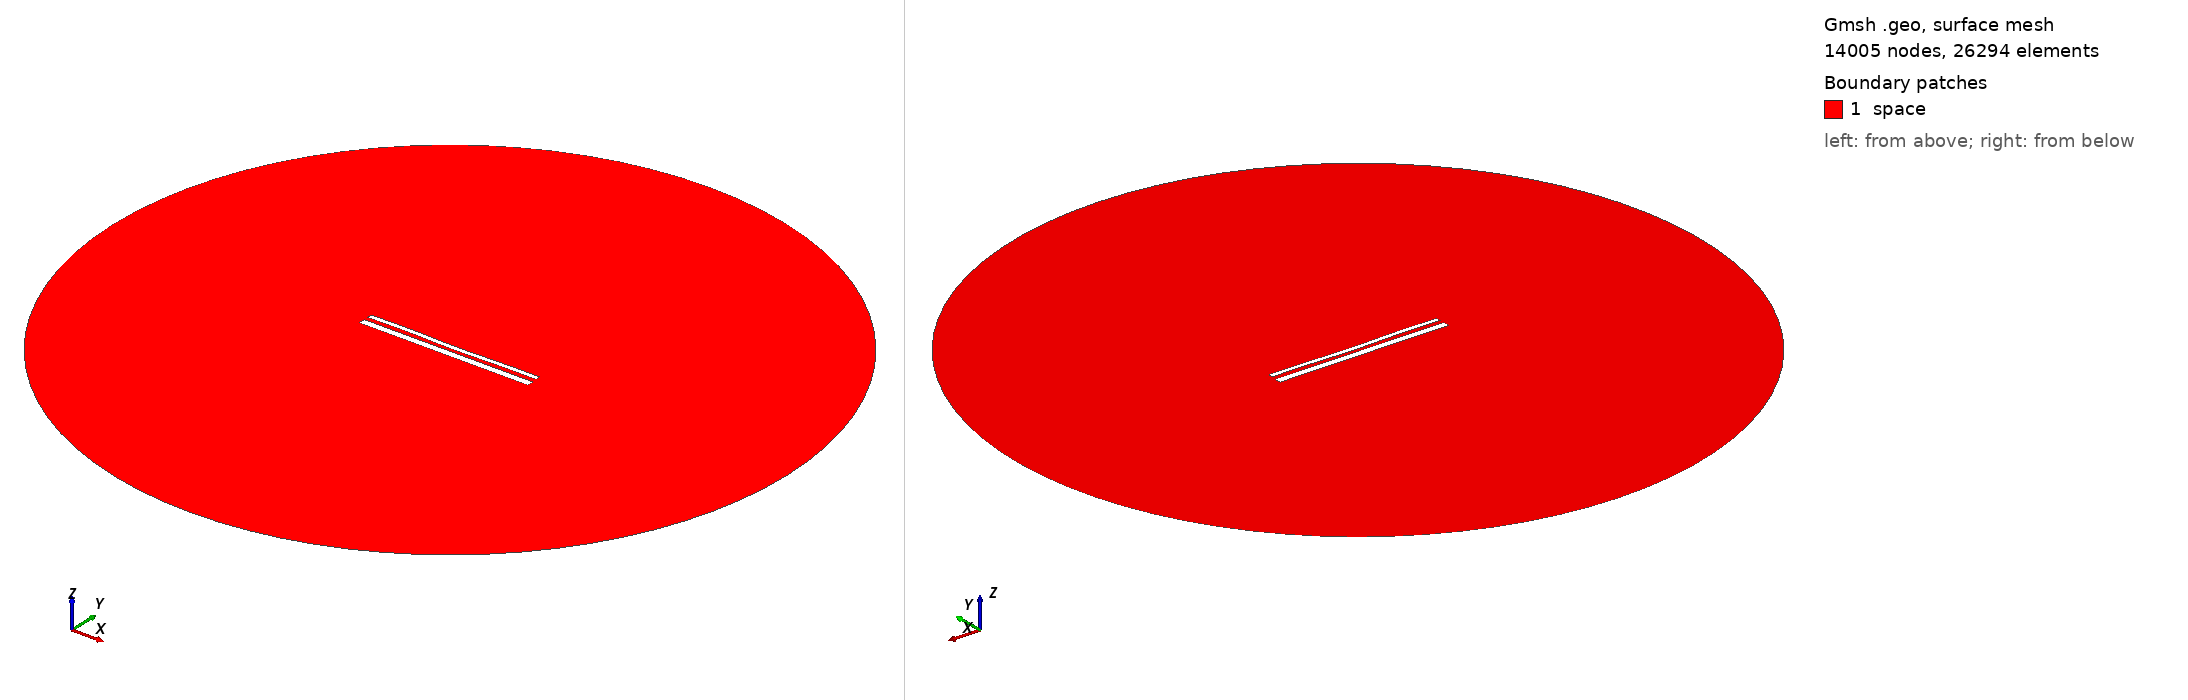

Gmsh geometry script, surface-meshed: 14005 nodes, 26294 surface elements. Boundary patches (legend numbers): 1 space. Left view from above one corner, right view from below the opposite corner. Legend entries are the model's physical surfaces. The drawing asked Gmsh for element sizes between 1% and 20% of the model's largest extent; the script's own settings can give other sizes.

=== 14645.geo (drawn) ===
//---------------------------------------
// Geometry kernel
//---------------------------------------

SetFactory("OpenCASCADE");



//---------------------------------------
// Parameters of the geometry
//---------------------------------------

// Overetch of the upper plate
overetch = 0.5;

// Distance between the plates
distance = 2.25;

// Discretization over the x axis (for the deformation)
nx = 50; 

// Length of the plate
L = 100 - overetch; 

// Number of modes
n = 4; 

// 1st mode coefficient
coeff(1) = 0.0;
beta(1) = 0.596864 * 3.1415926535 / L;

// 2nd mode coefficient
coeff(2) = -0.15;
beta(2) = 1.49418 * 3.1415926535 / L;

// 3rd mode coefficient
coeff(3) = 0.07499999999999998;
beta(3) = 2.50025 * 3.1415926535 / L;

// 4th mode coefficient
coeff(4) = 0.15;
beta(4) = 3.49999 * 3.1415926535 / L;



//---------------------------------------
// Upper plate (deformed rectangle)
//---------------------------------------

// Coordiantes of the upper plate
xmin = -50;
xmax = 50 - overetch;

// Height of the upper plate
yheight = 4 - 2 * overetch;

// Indexes of the points
UpperID[] = {};
LowerID[] = {};
LeftID[] = {};
RightID[] = {};

// Point index
p = 1;

// Horizontal edges
For i In {1:nx}
    x = xmin + (i-1)*(xmax - xmin)/(nx-1);

    y_bottom = distance / 2 + overetch;
    For j In {1:n}
        C = (Cosh(beta(j)*L) + Cos(beta(j)*L)) / (Sinh(beta(j)*L) + Sin(beta(j)*L));
        y_bottom  = y_bottom + coeff(j) * (Cosh(beta(j)*(x+50)) - Cos(beta(j)*(x+50)) - C * (Sinh(beta(j)*(x+50)) - Sin(beta(j)*(x+50))));
    EndFor

    y_top = y_bottom + yheight;

    Point(p) = {x, y_top, 0, 1.0};
    UpperID[i] = p;
    p = p + 1;

    Point(p) = {x, y_bottom, 0, 1.0};
    LowerID[i] = p;
    p = p + 1;
EndFor

// Create point lists
UpperPts[] = {}; LowerPts[] = {};
For i In {1:nx}
  UpperPts[] += {UpperID[i]};
  LowerPts[] += {LowerID[i]};
EndFor

// Build splines
Spline(1) = {UpperPts[]};
Spline(2) = {LowerPts[]};
Line(3) = {LowerPts[nx-1], UpperPts[nx-1]};
Line(4) = {LowerPts[0], UpperPts[0]};

// Build the plane surface
Curve Loop(1) = {2, 3, -1, -4};
Plane Surface(1) = {1};



//---------------------------------------
// Lower plate (rectangle)
//---------------------------------------

// Vertices
Point(1001) = {-50, -1, 0, 1.0};
Point(1002) = { 50, -1, 0, 1.0};
Point(1003) = { 50,  -5, 0, 1.0};
Point(1004) = {-50,  -5, 0, 1.0};

// Edges
Line(5) = {1001, 1002};
Line(6) = {1002, 1003};
Line(7) = {1003, 1004};
Line(8) = {1004, 1001};

// Plane surface
Line Loop(2) = {5, 6, 7, 8};
Plane Surface(2) = {2}; 



//---------------------------------------
// Outer (fictious) boundary
//---------------------------------------

// Points
Point(1005) = {0, 0, 0};       // Center
Point(1006) = {200, 0, 0};     // Start point
Point(1007) = {0, 200, 0};     // 90 degrees
Point(1008) = {-200, 0, 0};    // 180 degrees
Point(1009) = {0, -200, 0};    // 270 degrees

// Circle arcs (each needs start, center, end)
Circle(9) = {1006, 1005, 1007};
Circle(10) = {1007, 1005, 1008};
Circle(11) = {1008, 1005, 1009};
Circle(12) = {1009, 1005, 1006};

// Plane surface for the entire domain
Curve Loop(3) = {9, 10, 11, 12};
Surface(3) = {3};

// Subtract the plates from the whole domain to obtain the actual domain where we want to solve the equations
BooleanDifference{ Surface{3}; Delete; }{ Surface{1}; Surface{2}; Delete; }




//---------------------------------------
// Transfinite Lines/Curves
//---------------------------------------

// Set the number of points on the boundaries
r = 7;

// Plates
Transfinite Curve {1, 2} = 50*r Using Progression 1;
Transfinite Curve {3, 4} = 2*r Using Progression 1;
Transfinite Line {5, 7} = 50*r Using Progression 1;
Transfinite Line {6, 8} = 2*r Using Progression 1;

// Outer boundary
Transfinite Line {9, 10, 11, 12} = 20 Using Progression 1;



//---------------------------------------
// Physical groups
//---------------------------------------                

// Physical curves (boundaries)
Physical Line("force_segment", 10) = {2};
Physical Line("upper_plate", 11) = {1, 3, 4};
Physical Line("lower_plate", 12) = {5, 6, 7, 8};
Physical Line("boundary", 20) = {9, 10, 11, 12};

// Physical Surfaces
Physical Surface("space", 30) = {3};



//---------------------------------------
// 6. Generate the Mesh
//---------------------------------------

// 2D mesh generation
Mesh 2;
